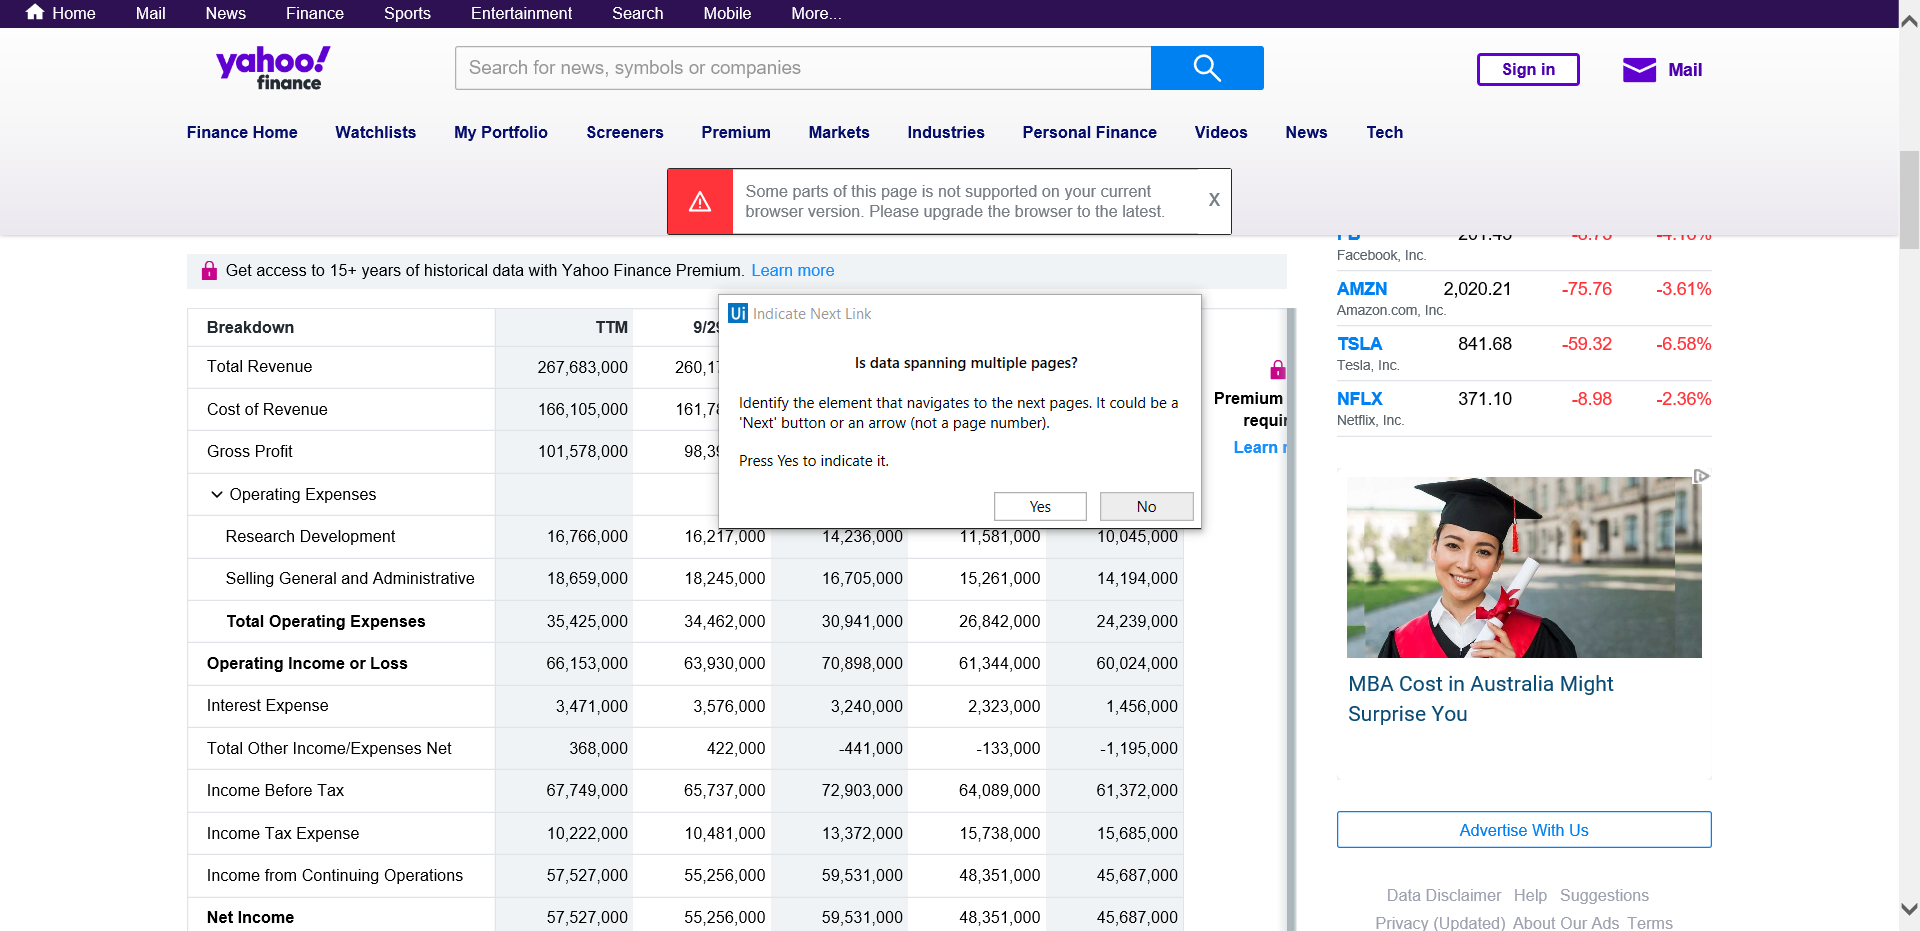
Task: Robotic Enterprise Framework
Workflow: GettingDataFromYahoo

Step 1: Attach Browser 'AppleIncA Page' in window 'Apple Inc. (AAPL) Income Statement - Yahoo Finance'

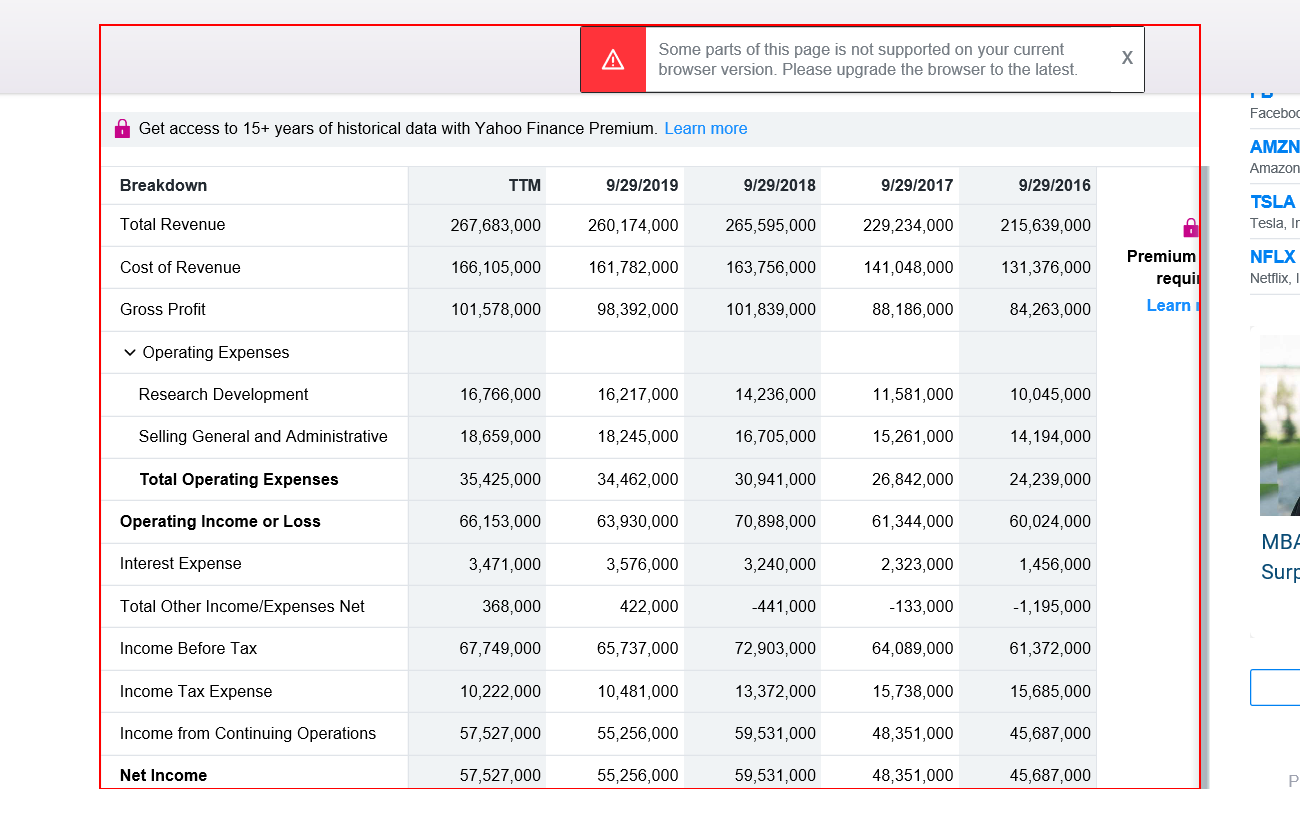
Step 2: get-text from the section

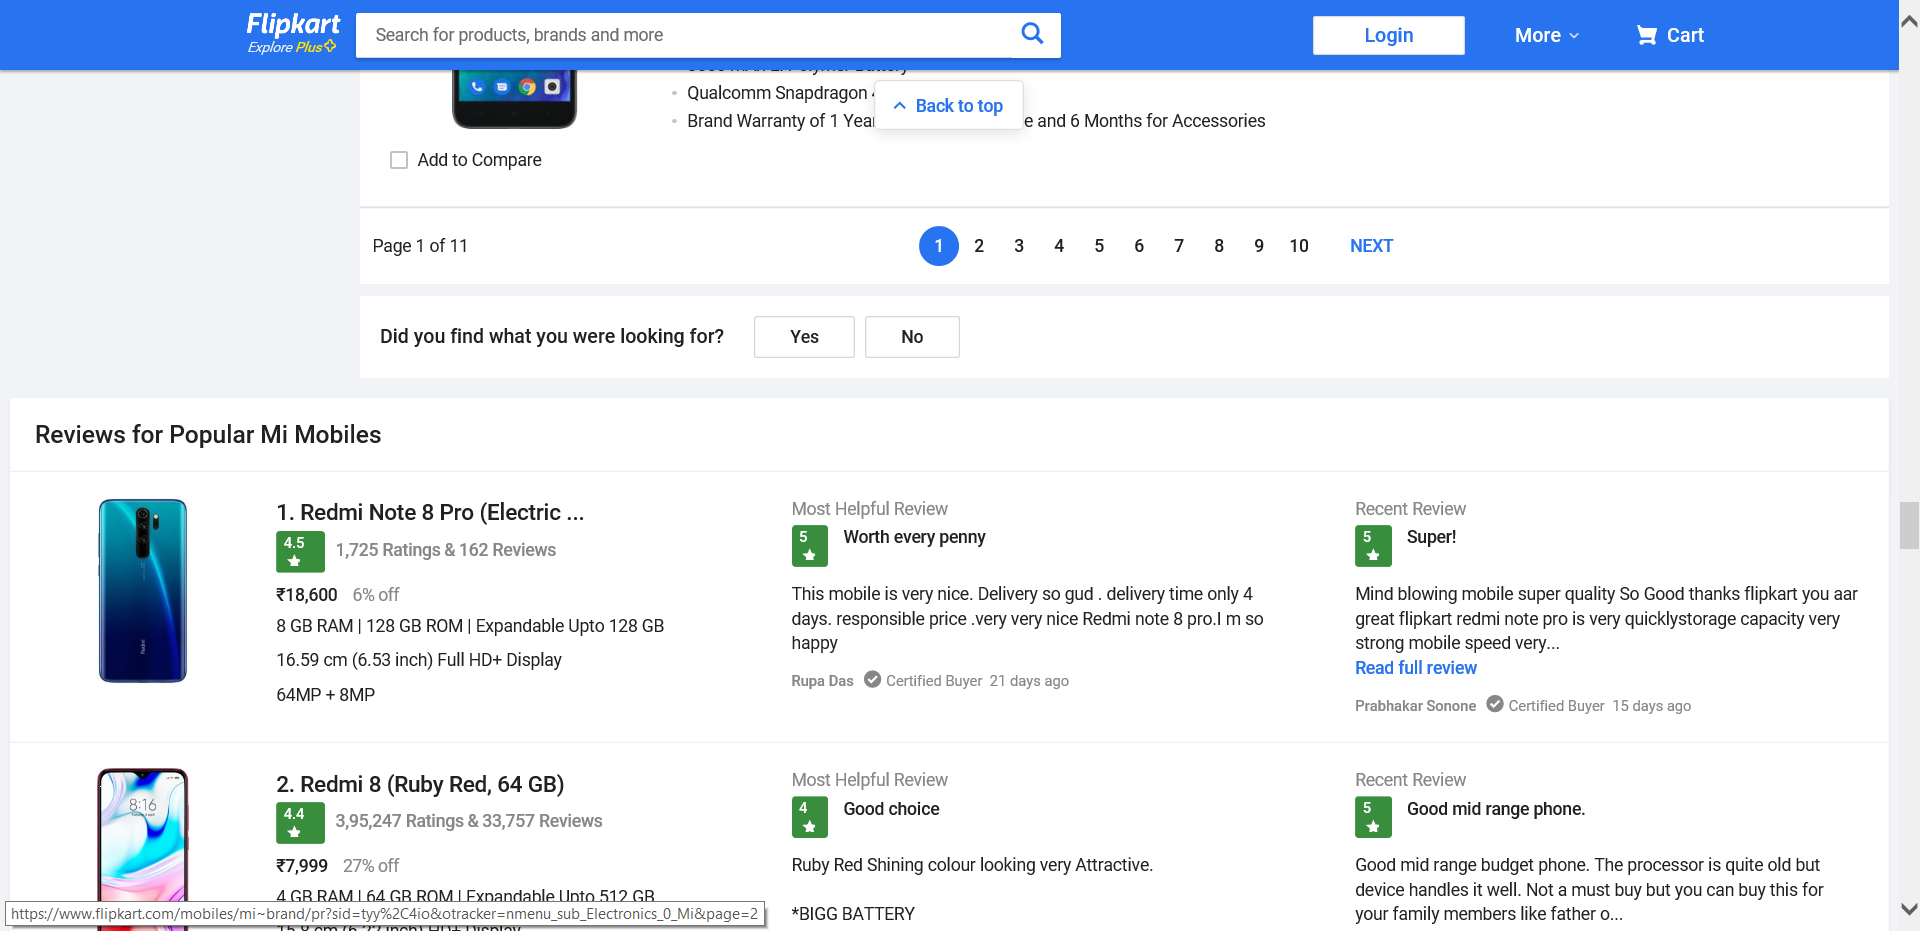
Step 3: Attach Browser 'MiMobileP Page' in window 'Mi Mobile Phones (MI मोबाइल) and Smartphones Online at Lowest Prices in India'

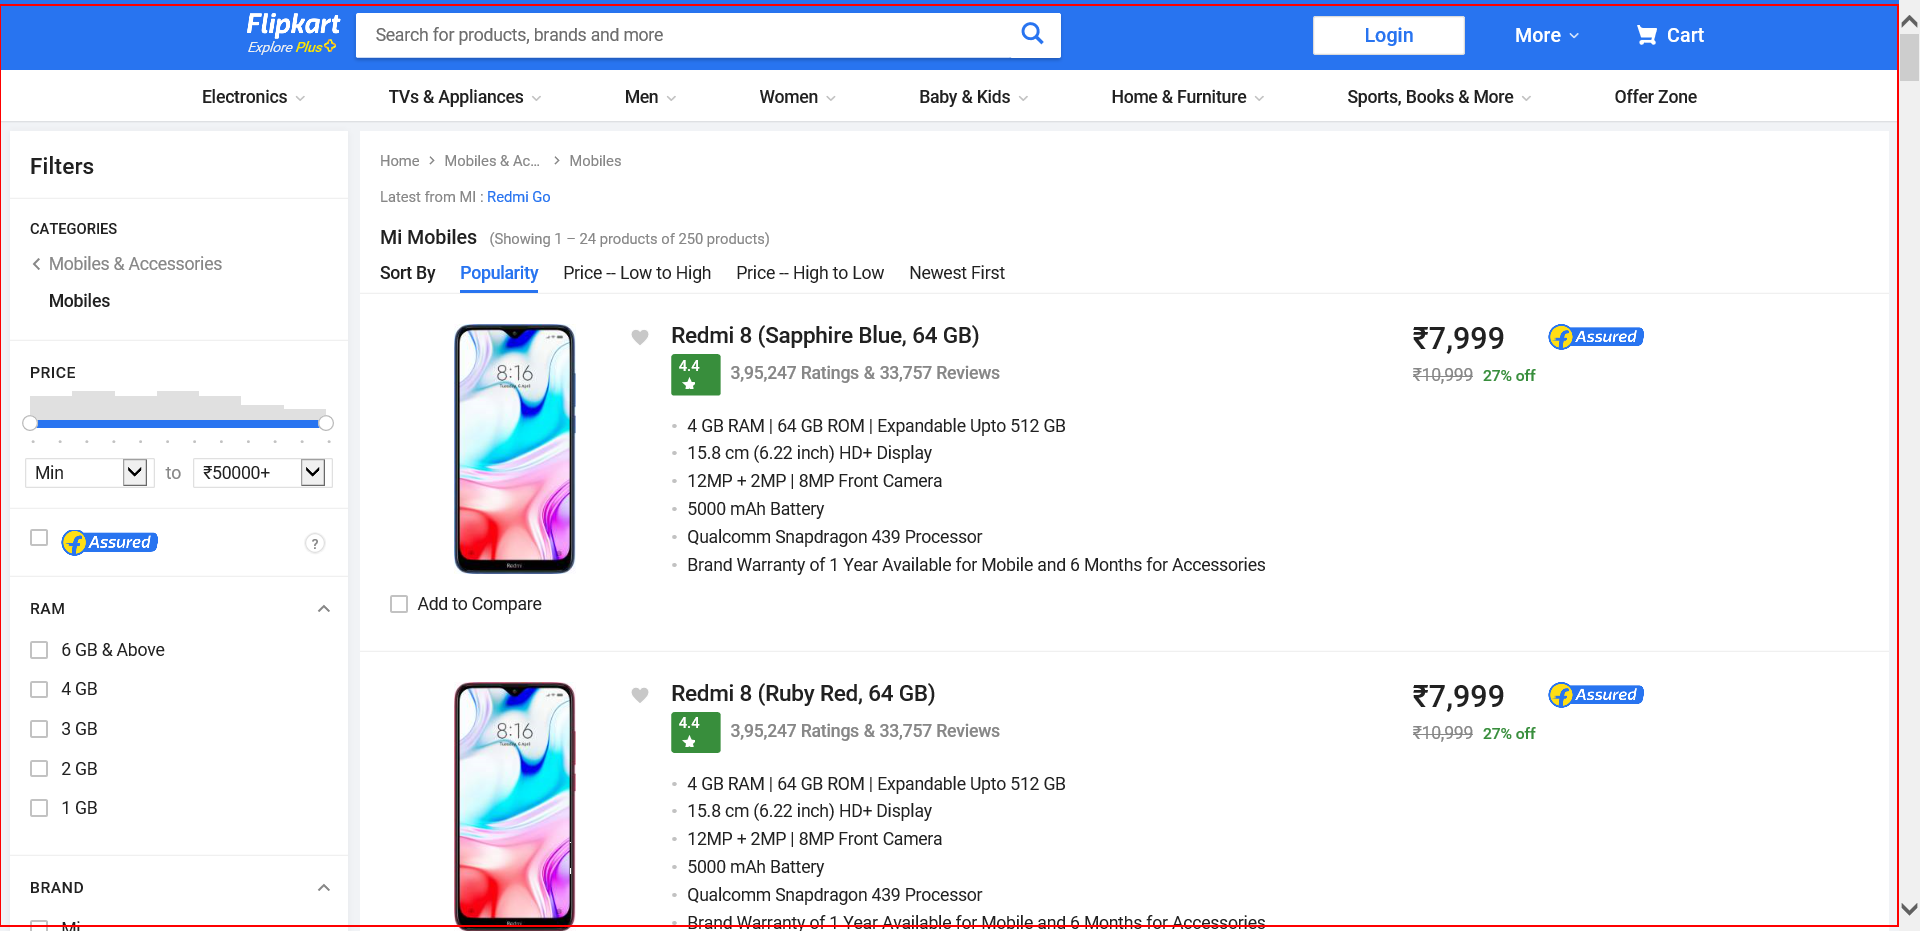
Step 4: get-text from the element 'container'